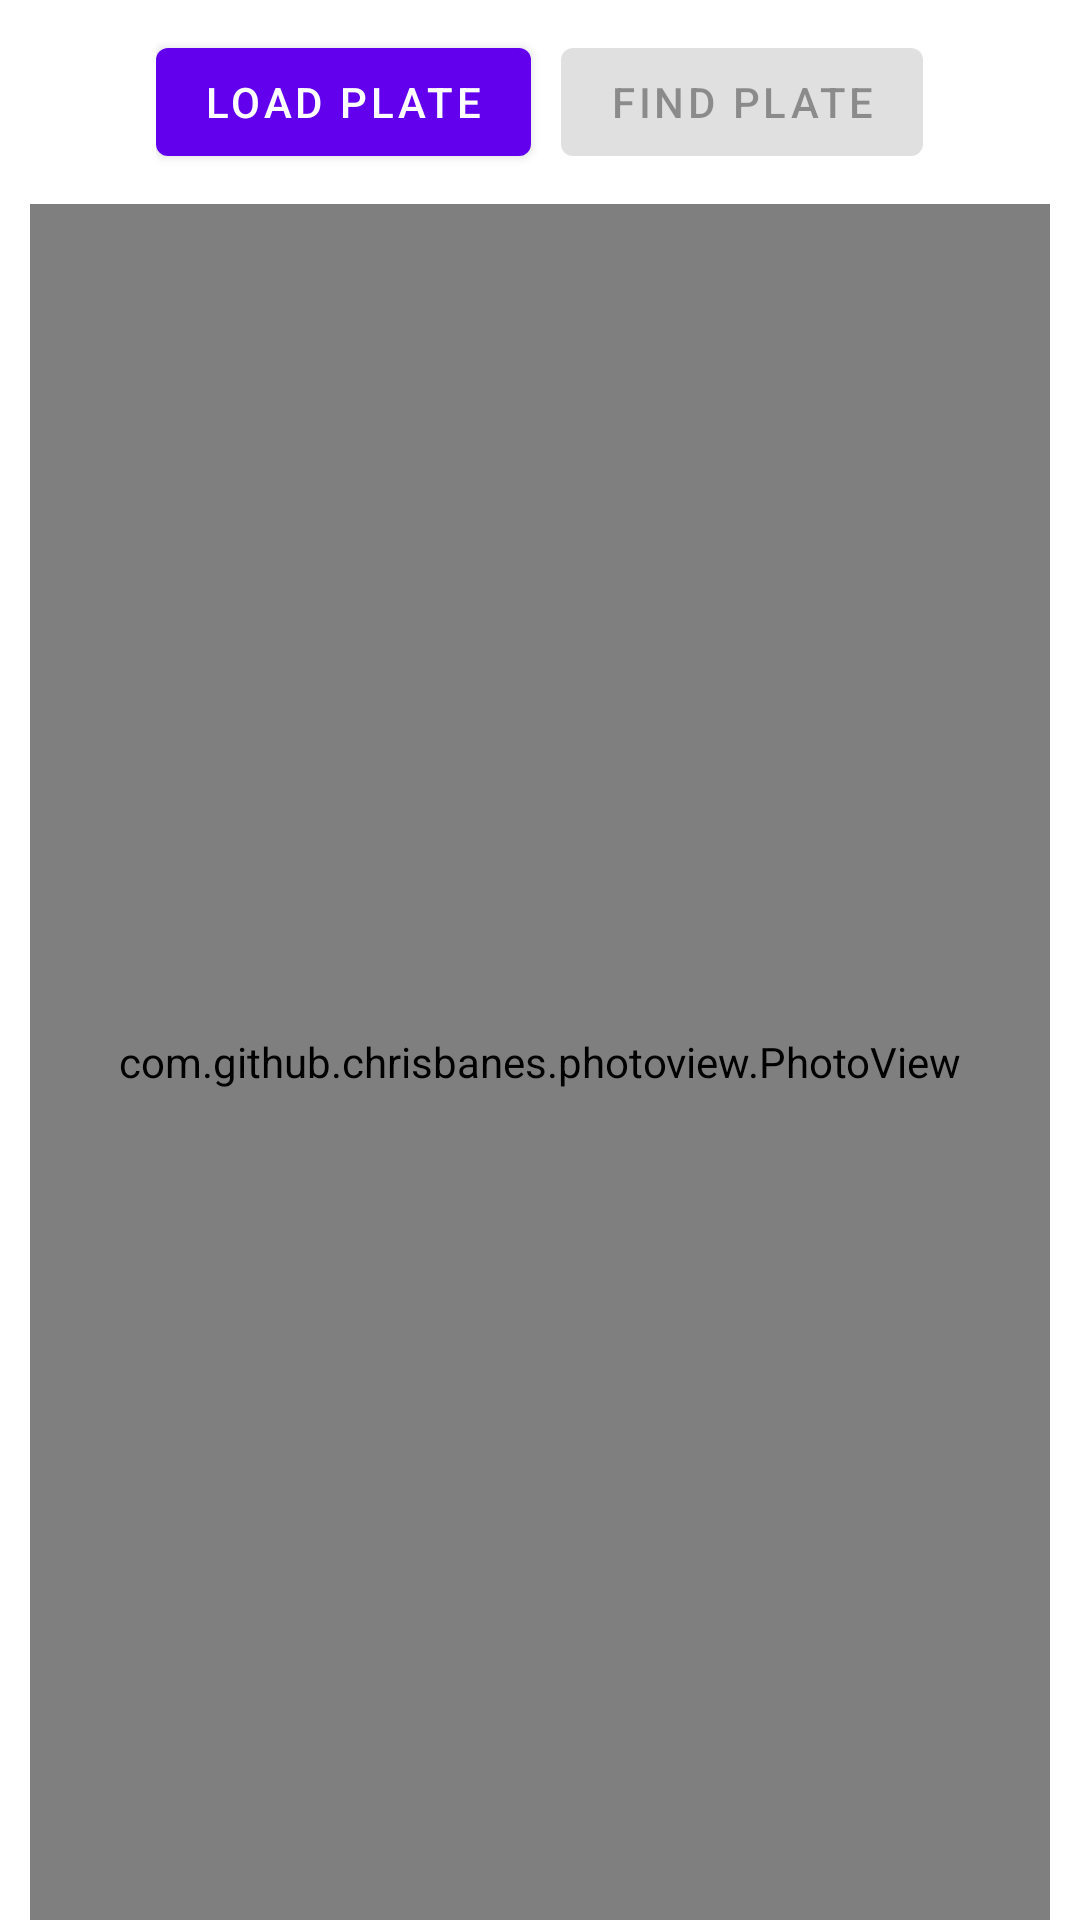

This screen was rendered from an Android layout file. Write that file and the resources it references.
<!-- AndroidManifest.xml: application theme Theme.PlateDetection -->
<!-- res/layout/fragment_image_detection.xml -->
<?xml version="1.0" encoding="utf-8"?>
<FrameLayout xmlns:android="http://schemas.android.com/apk/res/android"
    xmlns:tools="http://schemas.android.com/tools"
    android:layout_width="match_parent"
    android:layout_height="match_parent"
    tools:context=".Fragment.ImageDetectionFragment">

    <RelativeLayout
        android:layout_width="match_parent"
        android:layout_height="match_parent"
        android:layout_marginLeft="10dp"
        android:layout_marginRight="10dp">

        <LinearLayout
            android:id="@+id/layoutButton"
            android:layout_width="wrap_content"
            android:layout_height="wrap_content"
            android:layout_centerHorizontal="true"
            android:layout_marginTop="10dp"
            android:layout_marginBottom="10dp">
            <com.google.android.material.button.MaterialButton
                android:id="@+id/btnLoadImage"
                android:layout_width="wrap_content"
                android:layout_height="wrap_content"
                android:layout_marginRight="10dp"
                android:text="@string/btnLoadImage"
                android:drawableLeft="@drawable/ic_image_search">

            </com.google.android.material.button.MaterialButton>

            <com.google.android.material.button.MaterialButton
                android:id="@+id/btnDetectImage"
                android:layout_width="wrap_content"
                android:layout_height="wrap_content"
                android:layout_alignParentBottom="true"
                android:layout_centerHorizontal="true"
                android:text="@string/btnDetect"
                android:enabled="false"
                android:drawableLeft="@drawable/ic_add_photo_white_24" >

            </com.google.android.material.button.MaterialButton>
        </LinearLayout>

        <com.github.chrisbanes.photoview.PhotoView
            android:id="@+id/imgView"
            android:layout_width="match_parent"
            android:layout_height="wrap_content"
            android:layout_centerHorizontal="true"
            android:layout_below="@id/layoutButton"
            />

        <com.github.chrisbanes.photoview.PhotoView

            android:id="@+id/imgIcon"
            android:layout_width="match_parent"
            android:layout_height="match_parent"
            android:layout_centerHorizontal="true"
            android:layout_below="@id/layoutButton"
            />

    </RelativeLayout>

</FrameLayout>
<!-- resources referenced by this layout -->
<resources>
  <string name="btnDetect">Find Plate</string>
  <string name="btnLoadImage">Load Plate</string>
  <style name="Theme.PlateDetection" parent="Theme.MaterialComponents.DayNight.NoActionBar">
          
          <item name="colorPrimary">@color/purple_500</item>
          <item name="colorPrimaryVariant">@color/purple_700</item>
          <item name="colorOnPrimary">@color/white</item>
          
          <item name="colorSecondary">@color/teal_200</item>
          <item name="colorSecondaryVariant">@color/teal_700</item>
          <item name="colorOnSecondary">@color/black</item>
          
          <item name="android:statusBarColor" tools:targetApi="l">?attr/colorPrimaryVariant</item>
          
      </style>
  <!-- not gathered from this repository: default colours our renderer supplied (Android Studio template values) -->
  <color name="purple_500">#FF6200EE</color>
  <color name="purple_700">#FF3700B3</color>
  <color name="teal_200">#FF03DAC5</color>
  <color name="teal_700">#FF018786</color>
  <color name="black">#FF000000</color>
  <color name="white">#FFFFFFFF</color>
</resources>
